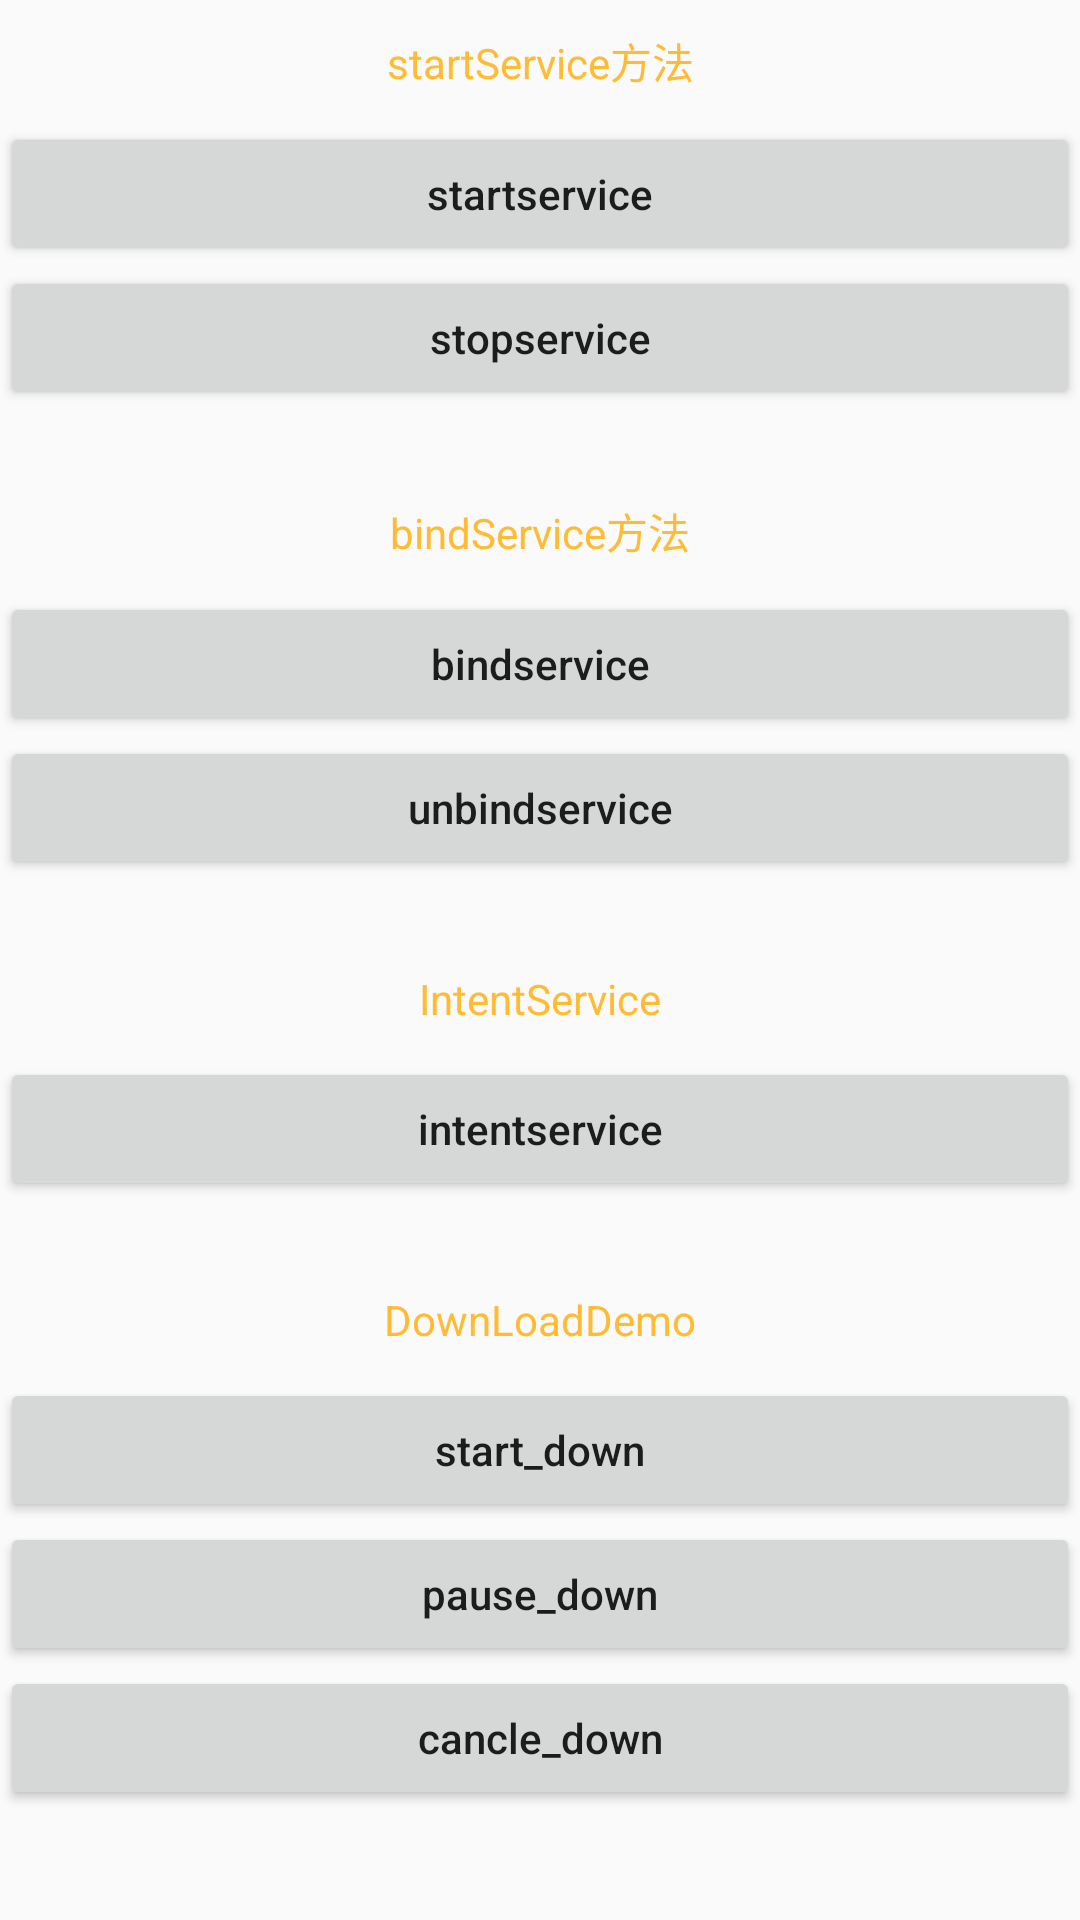

The Android layout XML behind this screen, and the referenced resources:
<!-- AndroidManifest.xml: application theme AppTheme -->
<!-- res/layout/ac_service.xml -->
<?xml version="1.0" encoding="utf-8"?>
<LinearLayout xmlns:android="http://schemas.android.com/apk/res/android"
    android:layout_width="match_parent"
    android:layout_height="match_parent"
    android:orientation="vertical">
    <ScrollView
        android:layout_width="match_parent"
        android:layout_height="match_parent">
        <LinearLayout
            android:layout_width="match_parent"
            android:layout_height="match_parent"
            android:orientation="vertical"
            >
            <TextView
                android:layout_width="match_parent"
                android:layout_height="wrap_content"
                android:gravity="center"
                android:padding="10dp"
                android:text="startService方法"
                android:textColor="@android:color/holo_orange_light" />

            <Button
                android:id="@+id/btn_start_service"
                style="@style/button_style"
                android:text="startservice" />

            <Button
                android:id="@+id/btn_stop_service"
                style="@style/button_style"
                android:text="stopservice" />


            <TextView
                android:layout_width="match_parent"
                android:layout_height="wrap_content"
                android:layout_marginTop="20dp"
                android:gravity="center"
                android:padding="10dp"
                android:text="bindService方法"
                android:textColor="@android:color/holo_orange_light" />


            <Button
                android:id="@+id/btn_bind_service"
                style="@style/button_style"
                android:text="bindservice" />

            <Button
                android:id="@+id/btn_unbind_service"
                style="@style/button_style"
                android:text="unbindservice" />

            <TextView
                android:layout_width="match_parent"
                android:layout_height="wrap_content"
                android:layout_marginTop="20dp"
                android:gravity="center"
                android:padding="10dp"
                android:text="IntentService"
                android:textColor="@android:color/holo_orange_light" />

            <Button
                android:id="@+id/btn_intent_service"
                style="@style/button_style"
                android:text="intentservice" />

            <TextView
                android:layout_width="match_parent"
                android:layout_height="wrap_content"
                android:layout_marginTop="20dp"
                android:gravity="center"
                android:padding="10dp"
                android:text="DownLoadDemo"
                android:textColor="@android:color/holo_orange_light" />

            <Button
                android:id="@+id/btn_start_down"
                style="@style/button_style"
                android:text="start_down" />

            <Button
                android:id="@+id/btn_pause_down"
                style="@style/button_style"
                android:text="pause_down" />

            <Button
                android:id="@+id/btn_cancle_down"
                style="@style/button_style"
                android:text="cancle_down" />
        </LinearLayout>
    </ScrollView>
</LinearLayout>
<!-- resources referenced by this layout -->
<resources>
  <style name="button_style">
          <item name="android:textAllCaps">false</item>
          <item name="android:layout_width">match_parent</item>
          <item name="android:layout_height">wrap_content</item>
      </style>
  <style name="AppTheme" parent="Theme.AppCompat.Light.DarkActionBar">
          
          <item name="colorPrimary">@color/colorPrimary</item>
          <item name="colorPrimaryDark">@color/colorPrimaryDark</item>
          <item name="colorAccent">@color/colorAccent</item>
          <item name="windowNoTitle">true</item>
      </style>
  <!-- not gathered from this repository: default colours our renderer supplied (Android Studio template values) -->
  <color name="colorPrimary">#FF6200EE</color>
  <color name="colorPrimaryDark">#FF3700B3</color>
  <color name="colorAccent">#FF03DAC5</color>
</resources>
